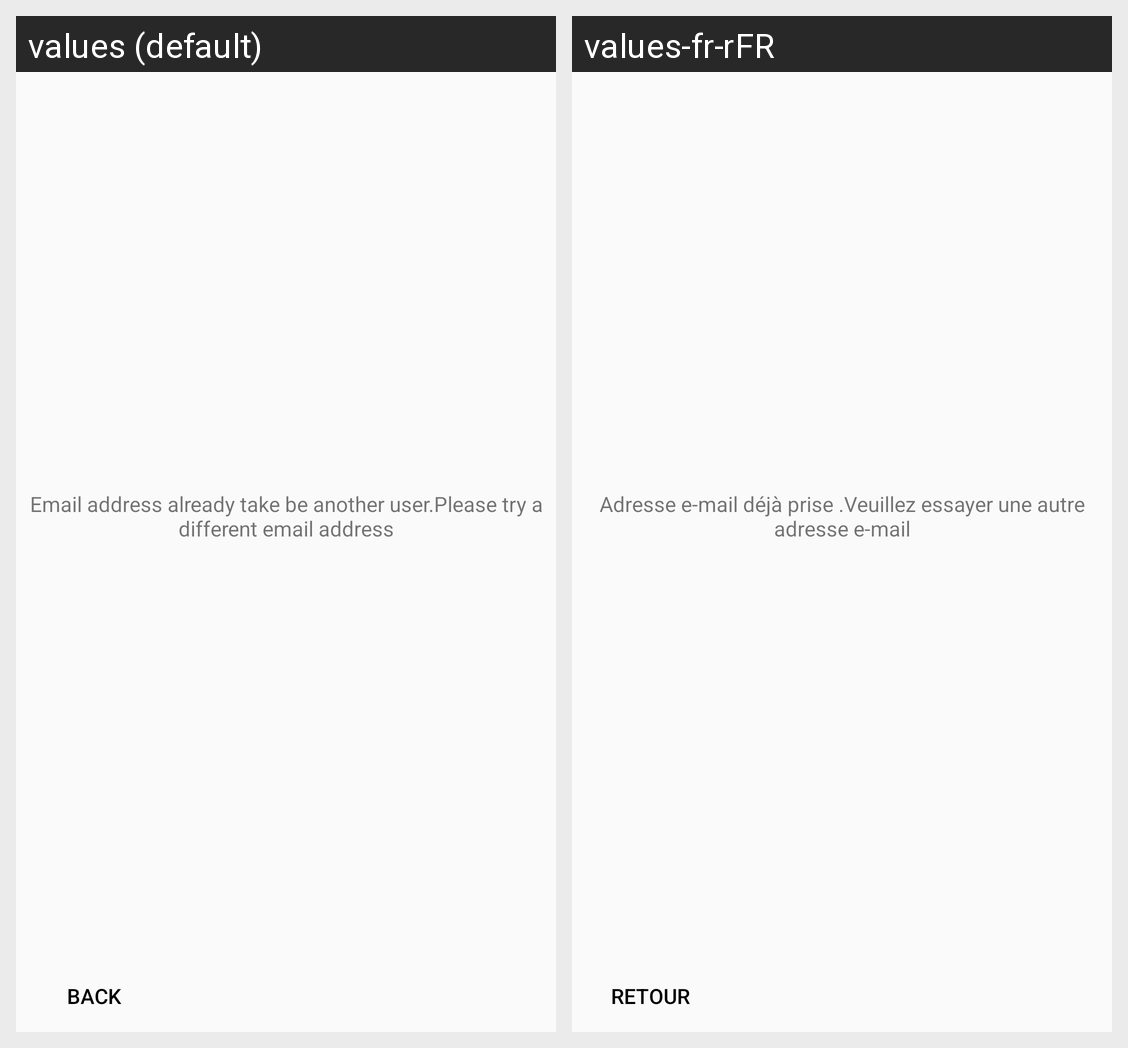

This grid shows one Android layout under two languages. Give, for every string resource on the screen, its name, the default text and each shown locale's text.
Android screen res/layout/activity_signup_error.xml rendered under 2 locales, left to right: values (default), values-fr-rFR. Device: Nexus 5 (rendered at 1080×1920; each locale shown at half size, 540×960, under a caption strip naming it); theme AppTheme.
Strings drawn on this screen, with the default value and each locale's value (text and hints the layout hard-codes, and strings that could not be matched under every locale, appear in the picture but are not listed):

registration_error
  values: Email address already take be another user.Please try a different email address
  values-fr-rFR: Adresse e-mail déjà prise .Veuillez essayer une autre adresse e-mail

back
  values: Back
  values-fr-rFR: Retour
